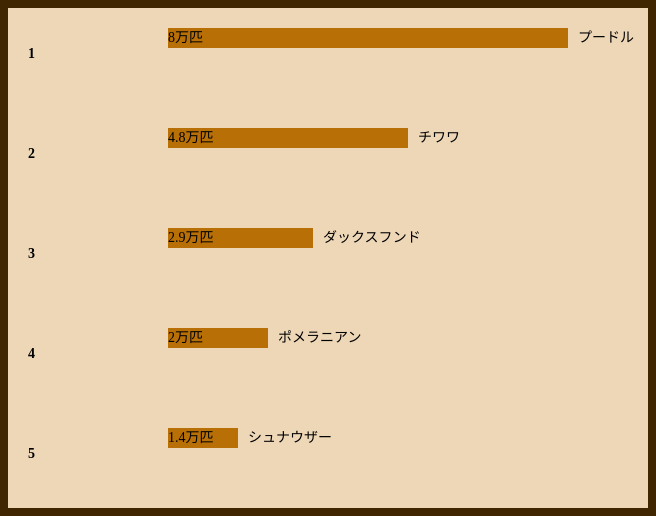
D3 v7 page, settled after 360 driven frames (6 s of simulated time); the page loaded 1 data file(s).



        const width = 640;
        const height = 500;
        const imageW = 100;


        d3.json("./data.json")
            .then((dataset) => {

                const svg = d3.create("svg")
                    .attr("viewBox", `0 0 ${width} ${height}`);

                const max = d3.max(dataset, (data) => data.val);
                const min = d3.min(dataset, (data) => data.val);
                console.log(max, min);

                const scale = d3.scaleLinear()
                    .domain([0, max])
                    .range([0, 400]);

                const g = svg
                    .selectAll(".item")
                    .data(dataset)
                    .enter()
                    .append("g")
                    .classed("item", true)
                    .attr("transform", (data, index) => `translate(20, ${index * 100 + 20})`);

                //要素で指定する場合
                g.append("rect")
                    .attr("x", imageW + 40)
                    .attr("y", 0)
                    .attr("width", 0)
                    .attr("height", 20)
                    .attr("fill", (data) => data.color)
                    .transition()
                    .duration(1000)
                    .delay((data, index) => index * 1000)
                    .ease(d3.easeBounceOut)
                    .attr("width", (data) => scale(data.val));

                //クラス名で指定する場合
                g.append("text")
                    .classed("label", true)
                    .attr("font-size", "14")
                    .attr("x", 0)
                    .attr("y", 14)
                    .text((data) => data.label)
                    .transition()
                    .duration(1000)
                    .delay((data, index) => index * 1200)
                    .ease(d3.easeBounceOut)
                    .attr("x", (data) => scale(data.val) + imageW + 50);

                g.append("text")
                    .classed("value", true)
                    .attr("font-size", "14")
                    .attr("x", 0)
                    .attr("y", 14)
                    .text((data) => data.val + "万匹")
                    .transition()
                    .duration(1000)
                    .delay((data, index) => index * 1200)
                    .ease(d3.easeBounceOut)
                    .attr("x", imageW + 40);

                g.append("text")
                    .classed("value", true)
                    .attr("font-size", "14")
                    .attr("font-weight", "bold")
                    .attr("x", 0)
                    .attr("y", 30)
                    .text((data) => data.rank)
                    .transition()
                    .duration(1000)
                    .delay((data, index) => index * 1200)
                    .ease(d3.easeBounceOut);

                g.append("image")
                    .attr("href", (data) => data.url)
                    .attr("width", imageW)
                    .attr("x", 0)
                    .transition()
                    .duration(1200)
                    .delay((data, index) => index * 1000)
                    .attr("x", 20);

                //id名「container」の要素にsvgを追加
                container.append(svg.node());
            })
            .catch((error) => { });
    

### data: data.json
[
 {
  "label": "プードル",
  "val": 8,
  "rank": 1,
  "url": "./image/dog_1.webp",
  "color": "#b87006"
 },
 {
  "label": "チワワ",
  "val": 4.8,
  "rank": 2,
  "url": "./image/dog_2.webp",
  "color": "#b87006"
 },
 {
  "label": "ダックスフンド",
  "val": 2.9,
  "rank": 3,
  "url": "./image/dog_3.webp",
  "color": "#b87006"
 },
 {
  "label": "ポメラニアン",
  "val": 2,
  "rank": 4,
  "url": "./image/dog_4.webp",
  "color": "#b87006"
 },
 {
  "label": "シュナウザー",
  "val": 1.4,
  "rank": 5,
  "url": "./image/dog_5.jpeg",
  "color": "#b87006"
 }
]